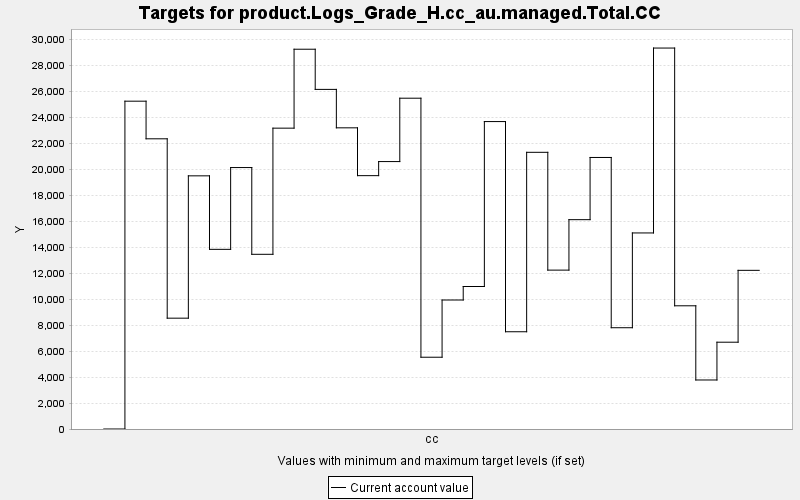

The data file committed next to this chart (first rows):
TARGET, PERIOD, YEAR, PERIODWIDTH, MINIMUM, MAXIMUM, MINWEIGHT, MAXWEIGHT, CURRENT, SUMMARY
product.Logs_Grade_H.cc_au.managed.Total…, 0, 0, 10.0, 0.0, 10000, 1.0, 1.0, 0.0, 0.0
product.Logs_Grade_H.cc_au.managed.Total…, 1, 10, 10.0, 0.0, 10000, 1.0, 1.0, 25226, 0.0
product.Logs_Grade_H.cc_au.managed.Total…, 2, 20, 10.0, 0.0, 10000, 1.0, 1.0, 22331, 0.0
product.Logs_Grade_H.cc_au.managed.Total…, 3, 30, 10.0, 0.0, 10000, 1.0, 1.0, 8528, 0.0
product.Logs_Grade_H.cc_au.managed.Total…, 4, 40, 10.0, 0.0, 10000, 1.0, 1.0, 19481, 0.0
product.Logs_Grade_H.cc_au.managed.Total…, 5, 50, 10.0, 0.0, 10000, 1.0, 1.0, 13825, 0.0
product.Logs_Grade_H.cc_au.managed.Total…, 6, 60, 10.0, 0.0, 10000, 1.0, 1.0, 20119, 0.0
product.Logs_Grade_H.cc_au.managed.Total…, 7, 70, 10.0, 0.0, 10000, 1.0, 1.0, 13443, 0.0
product.Logs_Grade_H.cc_au.managed.Total…, 8, 80, 10.0, 0.0, 10000, 1.0, 1.0, 23150, 0.0
product.Logs_Grade_H.cc_au.managed.Total…, 9, 90, 10.0, 0.0, 10000, 1.0, 1.0, 29224, 0.0
product.Logs_Grade_H.cc_au.managed.Total…, 10, 100, 10.0, 0.0, 10000, 1.0, 1.0, 26133, 0.0
product.Logs_Grade_H.cc_au.managed.Total…, 11, 110, 10.0, 0.0, 10000, 1.0, 1.0, 23175, 0.0
product.Logs_Grade_H.cc_au.managed.Total…, 12, 120, 10.0, 0.0, 10000, 1.0, 1.0, 19495, 0.0
product.Logs_Grade_H.cc_au.managed.Total…, 13, 130, 10.0, 0.0, 10000, 1.0, 1.0, 20579, 0.0
product.Logs_Grade_H.cc_au.managed.Total…, 14, 140, 10.0, 0.0, 10000, 1.0, 1.0, 25455, 0.0
product.Logs_Grade_H.cc_au.managed.Total…, 15, 150, 10.0, 0.0, 10000, 1.0, 1.0, 5523, 0.0
product.Logs_Grade_H.cc_au.managed.Total…, 16, 160, 10.0, 0.0, 10000, 1.0, 1.0, 9926, 0.0
product.Logs_Grade_H.cc_au.managed.Total…, 17, 170, 10.0, 0.0, 10000, 1.0, 1.0, 10965, 0.0
product.Logs_Grade_H.cc_au.managed.Total…, 18, 180, 10.0, 0.0, 10000, 1.0, 1.0, 23657, 0.0
product.Logs_Grade_H.cc_au.managed.Total…, 19, 190, 10.0, 0.0, 10000, 1.0, 1.0, 7483, 0.0
product.Logs_Grade_H.cc_au.managed.Total…, 20, 200, 10.0, 0.0, 10000, 1.0, 1.0, 21291, 0.0
product.Logs_Grade_H.cc_au.managed.Total…, 21, 210, 10.0, 0.0, 10000, 1.0, 1.0, 12226, 0.0
product.Logs_Grade_H.cc_au.managed.Total…, 22, 220, 10.0, 0.0, 10000, 1.0, 1.0, 16108, 0.0
product.Logs_Grade_H.cc_au.managed.Total…, 23, 230, 10.0, 0.0, 10000, 1.0, 1.0, 20894, 0.0
product.Logs_Grade_H.cc_au.managed.Total…, 24, 240, 10.0, 0.0, 10000, 1.0, 1.0, 7793, 0.0
product.Logs_Grade_H.cc_au.managed.Total…, 25, 250, 10.0, 0.0, 10000, 1.0, 1.0, 15087, 0.0
product.Logs_Grade_H.cc_au.managed.Total…, 26, 260, 10.0, 0.0, 10000, 1.0, 1.0, 29314, 0.0
product.Logs_Grade_H.cc_au.managed.Total…, 27, 270, 10.0, 0.0, 10000, 1.0, 1.0, 9481, 0.0
product.Logs_Grade_H.cc_au.managed.Total…, 28, 280, 10.0, 0.0, 10000, 1.0, 1.0, 3772, 0.0
product.Logs_Grade_H.cc_au.managed.Total…, 29, 290, 10.0, 0.0, 10000, 1.0, 1.0, 6679, 0.0
product.Logs_Grade_H.cc_au.managed.Total…, 30, 300, 10.0, 0.0, 10000, 1.0, 1.0, 12209, 0.0
